4-way image classification set "Apple_leaf_aug_without_split" from GitHub (warjunaid/Apple_leaf_aug_without_split); label vocabulary: black rot, cedar apple rust, healthy, scab.

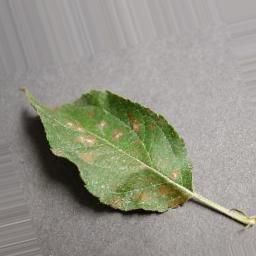
Label: cedar apple rust

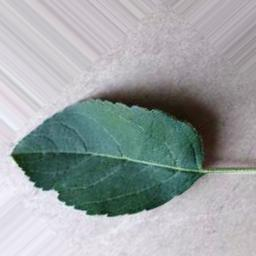
Label: healthy

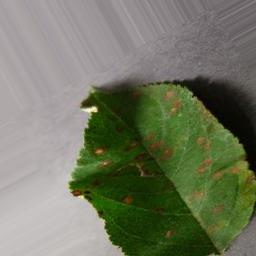
Label: cedar apple rust

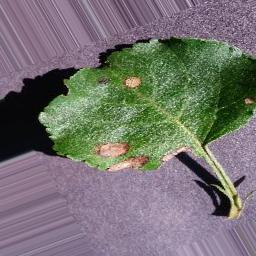
Label: black rot

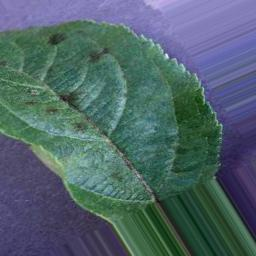
Label: scab

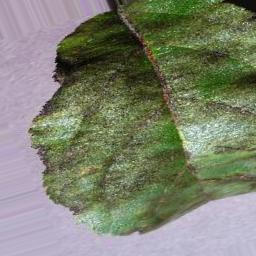
Label: scab
